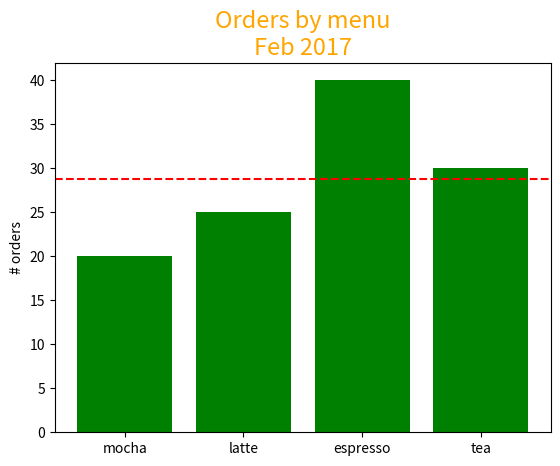

Reproduce this figure in Python.
import matplotlib.pyplot as plt


def demo1():
    x = range(4)
    y = (20, 25, 40, 30)
    avg = sum(y) / 4
    print(avg)
    xtick = ("mocha", "latte", "espresso", "tea")
    plt.bar(x, y, color="green")
    plt.xticks(x, xtick)
    plt.axhline(avg, color="red", linestyle="--")
    plt.title("Orders by menu\nFeb 2017", color="orange", fontsize=17)
    plt.ylabel("# orders")
    plt.show()


if __name__ == '__main__':
    demo1()